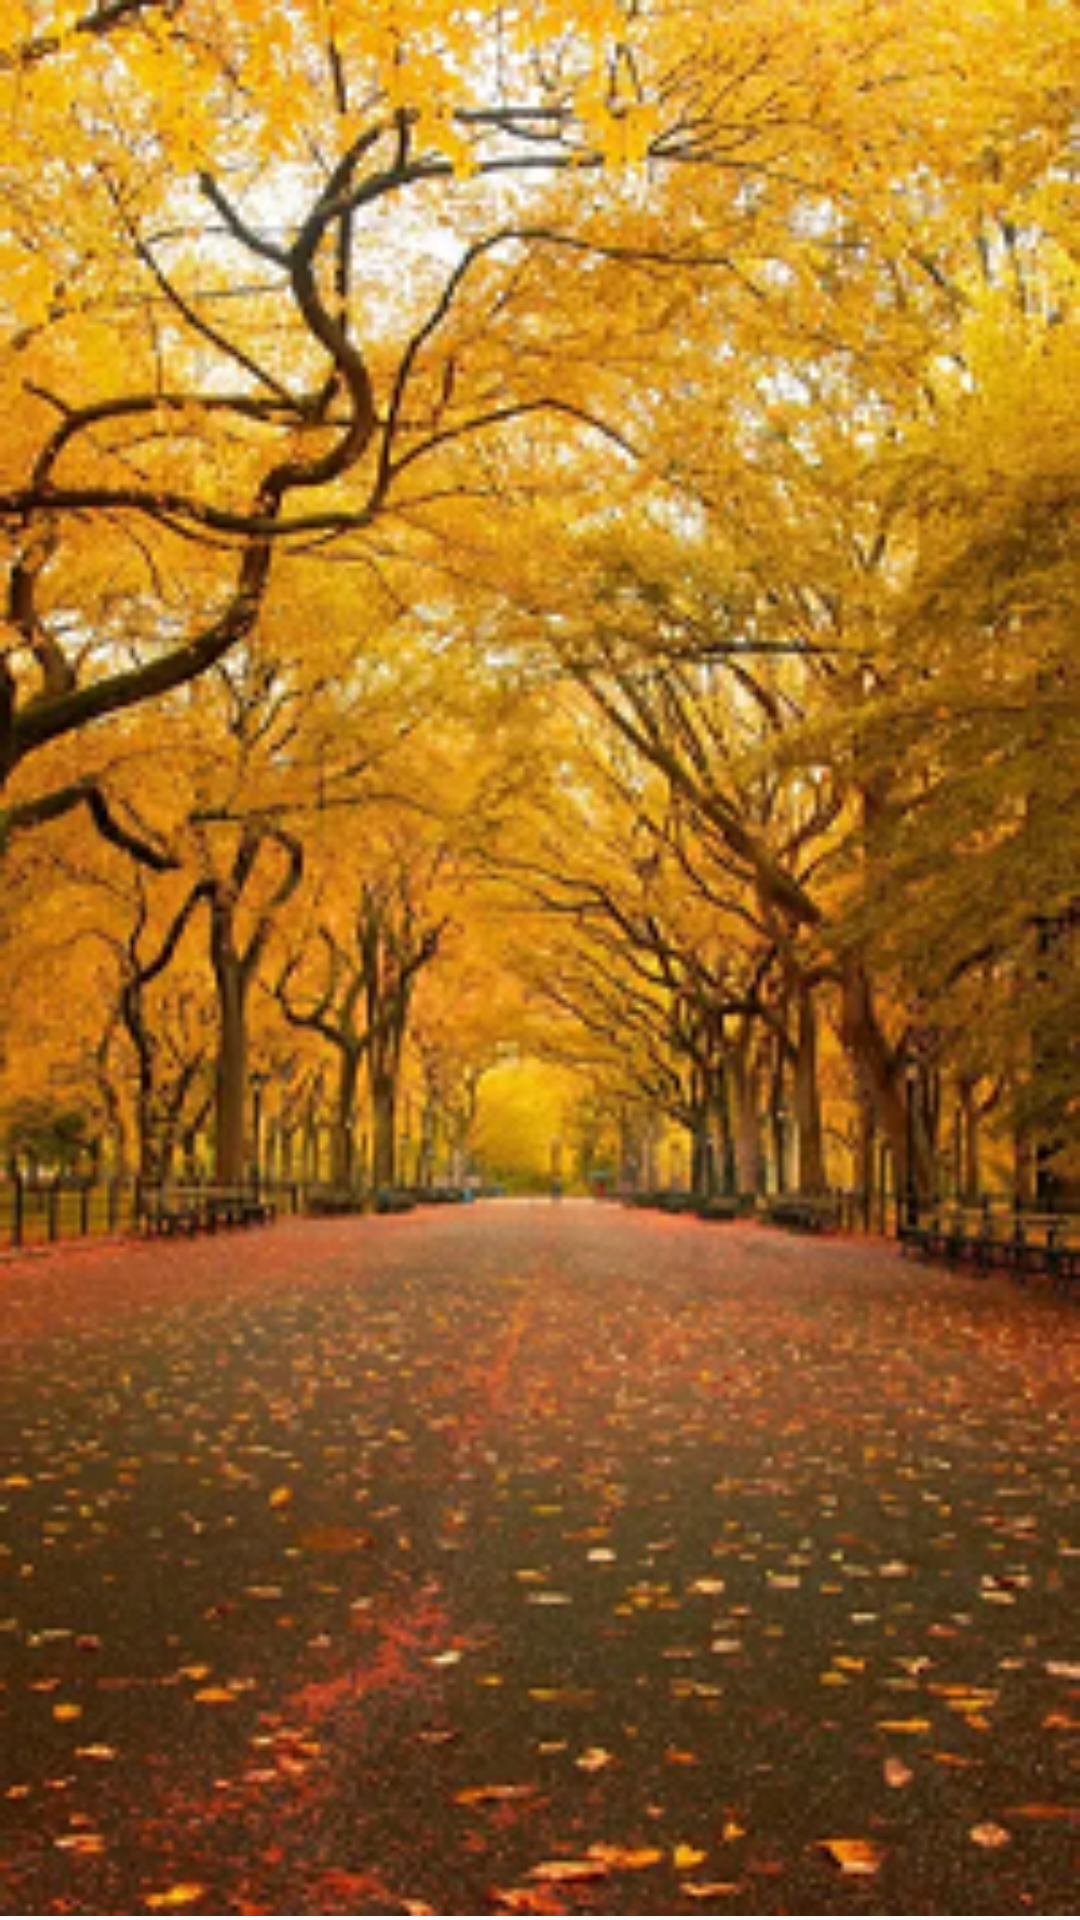

Write the Android layout XML for this screen, with the resource values it uses.
<!-- AndroidManifest.xml: application theme Theme.OldContact -->
<!-- res/layout/recycler_item_life.xml -->
<?xml version="1.0" encoding="utf-8"?>
<RelativeLayout
    xmlns:android="http://schemas.android.com/apk/res/android"
    android:layout_width="match_parent"
    android:background="@drawable/rectangle_item"
    android:layout_margin="3dp"
    android:layout_height="wrap_content">

    <ImageView
        android:layout_width="match_parent"
        android:layout_height="wrap_content"
        android:src="@drawable/img_test"
        android:adjustViewBounds="true"
        android:id="@+id/img"/>



    <TextView
        android:layout_width="match_parent"
        android:layout_height="wrap_content"
        android:id="@+id/item_title"
        android:text="测试标题"
        android:textColor="@color/black"
        android:textSize="20dp"
        android:padding="5dp"
        android:layout_below="@id/img"
        />

    <LinearLayout
        android:layout_width="match_parent"
        android:layout_height="50dp"
        android:orientation="horizontal"
        android:gravity="center_vertical"
        android:paddingLeft="5dp"
        android:paddingRight="5dp"
        android:layout_below="@id/item_title">
        <ImageView
            android:layout_width="25dp"
            android:layout_height="25dp"
            android:id="@+id/headImg"
            android:src="@drawable/head_test"
            android:layout_weight="1"/>

        <TextView
            android:layout_width="0dp"
            android:layout_height="match_parent"
            android:id="@+id/username"
            android:text="用户"
            android:gravity="center_vertical"
            android:layout_weight="5"/>

        <ImageView
            android:layout_width="0dp"
            android:layout_height="20dp"
            android:src="@drawable/notlike"
            android:layout_weight="1" />

        <TextView
            android:layout_width="0dp"
            android:layout_height="wrap_content"
            android:layout_gravity="center_vertical"
            android:id="@+id/likeNum"
            android:text="123"
            android:layout_weight="2"/>


    </LinearLayout>



</RelativeLayout>
<!-- resources referenced by this layout -->
<resources>
  <color name="black">#FF000000</color>
  <!-- drawable head_test: png bitmap (drawable-v24, 1208 bytes) -->
  <!-- drawable img_test: png bitmap (drawable-v24, 224680 bytes) -->
  <style name="Theme.OldContact" parent="Theme.MaterialComponents.DayNight.NoActionBar.Bridge">
          
  
  
  
  
  
  
  
  
  
  
      </style>
</resources>
